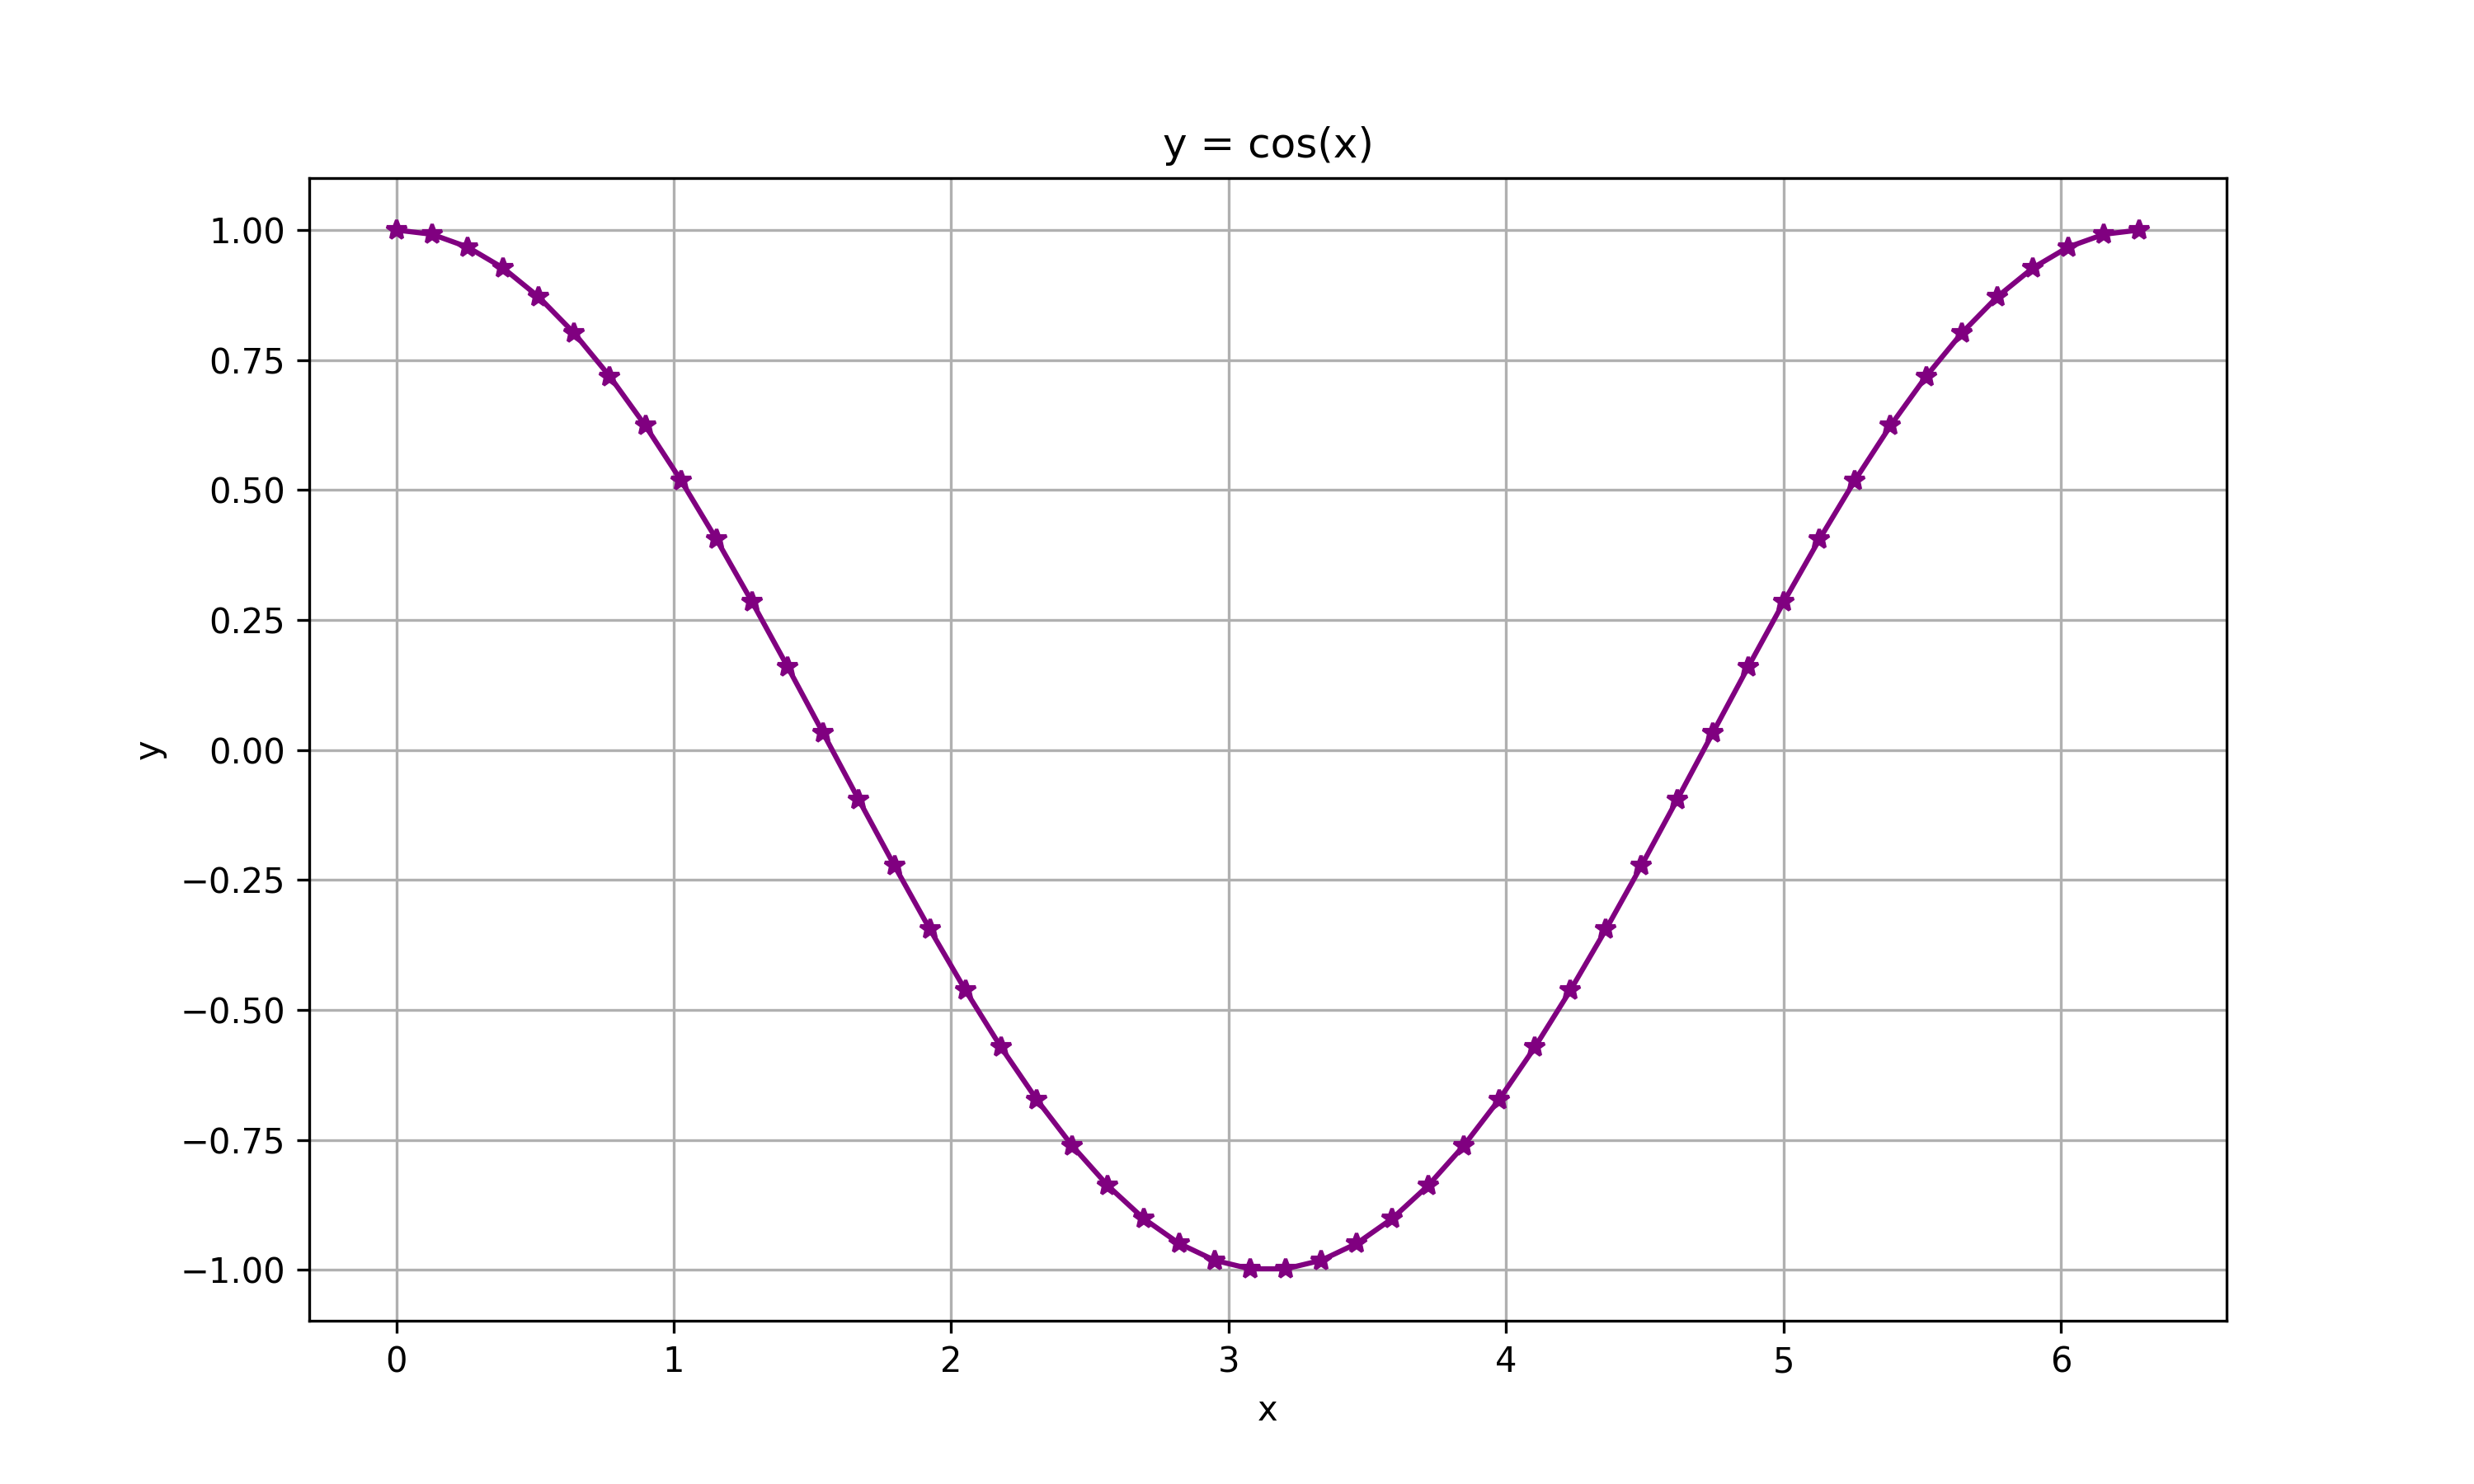

The table this chart was drawn from, first rows:
x, y
0.0, 1.0
0.1282, 0.9918
0.2565, 0.9673
0.3847, 0.9269
0.5129, 0.8713
0.6411, 0.8014
0.7694, 0.7183
0.8976, 0.6235
1.026, 0.5184
1.154, 0.4048
1.282, 0.2845
1.411, 0.1596
1.539, 0.03205
1.667, -0.09602
1.795, -0.2225
1.923, -0.3454
2.052, -0.4625
2.18, -0.5721
2.308, -0.6723
2.436, -0.7614
2.565, -0.8381
2.693, -0.901
2.821, -0.9491
2.949, -0.9816
3.077, -0.9979
3.206, -0.9979
3.334, -0.9816
3.462, -0.9491
3.59, -0.901
3.719, -0.8381
3.847, -0.7614
3.975, -0.6723
4.103, -0.5721
4.232, -0.4625
4.36, -0.3454
4.488, -0.2225
4.616, -0.09602
4.744, 0.03205
4.873, 0.1596
5.001, 0.2845
5.129, 0.4048
5.257, 0.5184
5.386, 0.6235
5.514, 0.7183
5.642, 0.8014
5.77, 0.8713
5.899, 0.9269
6.027, 0.9673
6.155, 0.9918
6.283, 1.0
